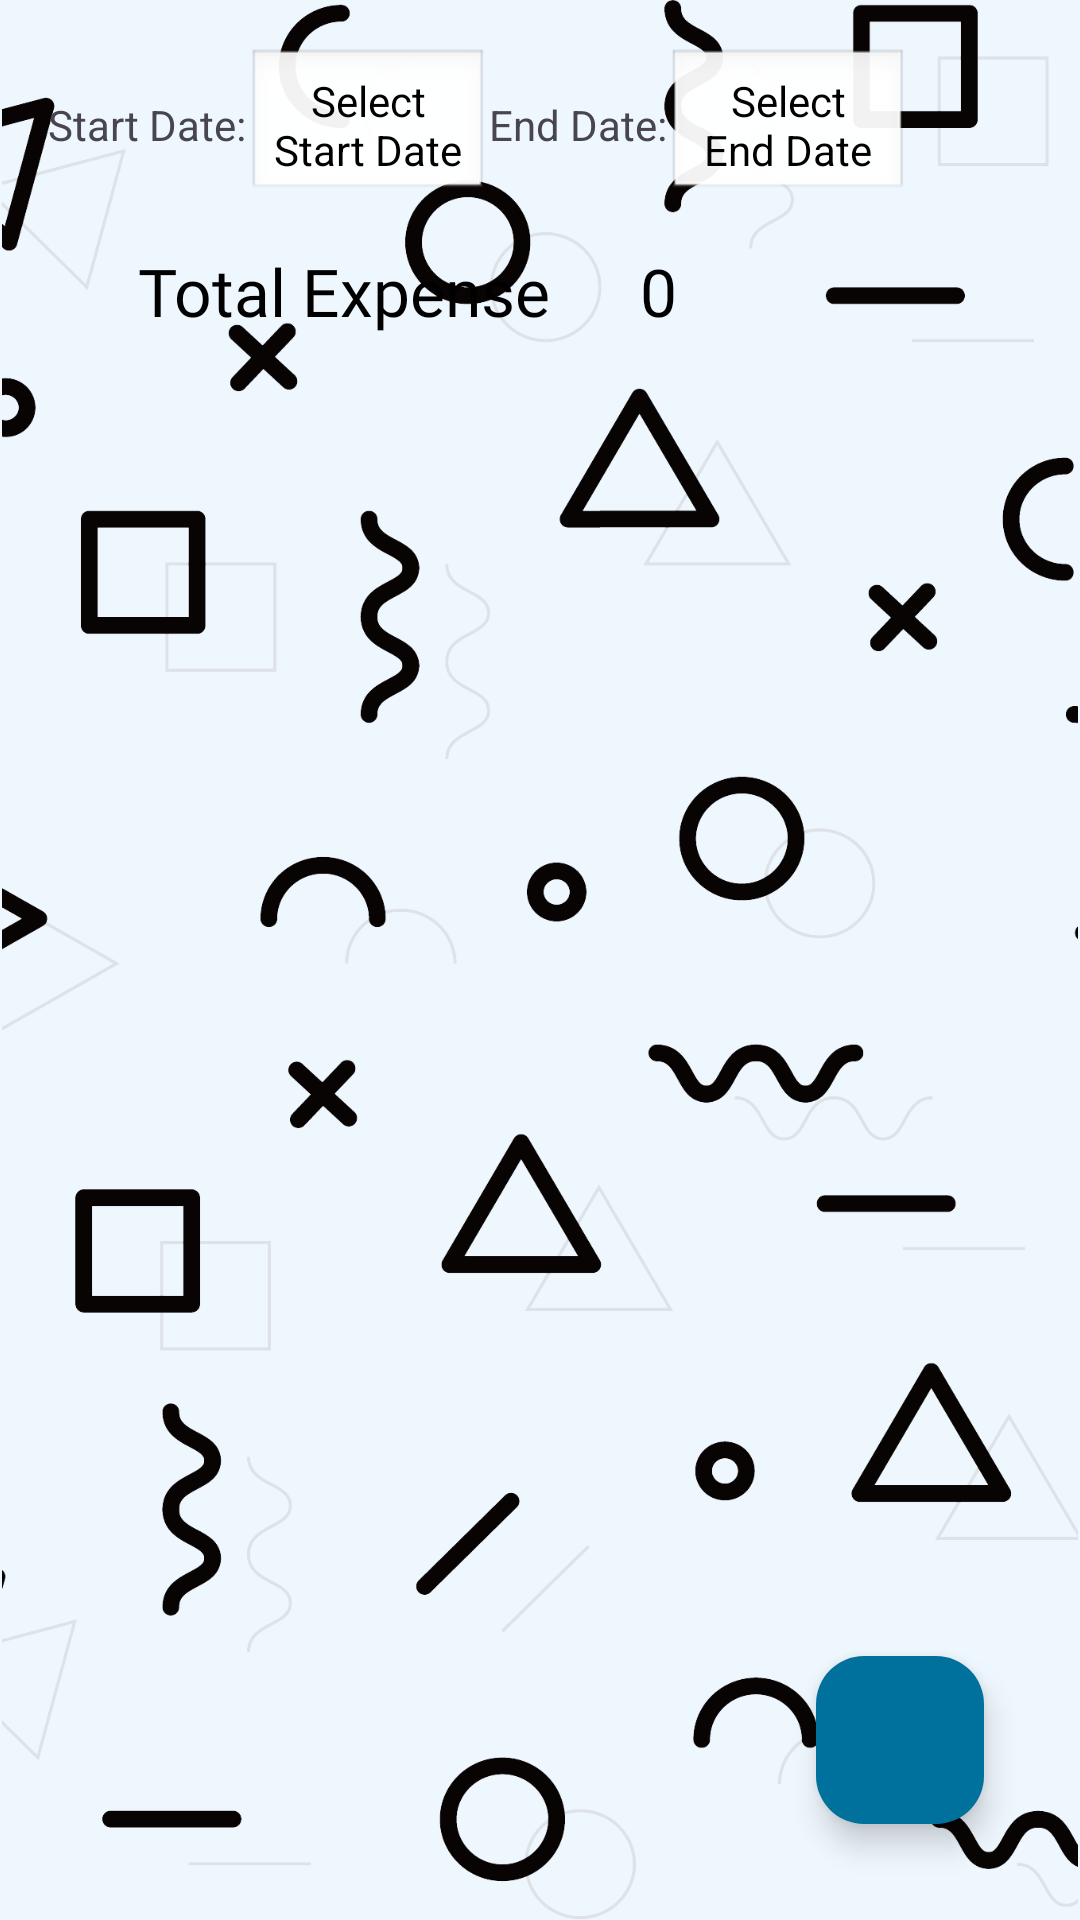

Produce the Android XML layout that renders to this screen, including the resource entries it uses.
<!-- AndroidManifest.xml: application theme Theme.H2OManager -->
<!-- res/layout/activity_expense.xml -->
<?xml version="1.0" encoding="utf-8"?>
<androidx.constraintlayout.widget.ConstraintLayout xmlns:android="http://schemas.android.com/apk/res/android"
    xmlns:app="http://schemas.android.com/apk/res-auto"
    xmlns:tools="http://schemas.android.com/tools"
    android:id="@+id/main"
    android:layout_width="match_parent"
    android:layout_height="match_parent"
    android:background="@color/Background"
    tools:context=".ExpenseActivity">


    <ImageView
        android:id="@+id/imageView19"
        android:layout_width="wrap_content"
        android:layout_height="wrap_content"
        app:layout_constraintBottom_toBottomOf="parent"
        app:layout_constraintEnd_toEndOf="parent"
        app:layout_constraintStart_toStartOf="parent"
        app:layout_constraintTop_toTopOf="parent"
        app:srcCompat="@drawable/mixback" />

    <LinearLayout
        android:layout_width="match_parent"
        android:layout_height="match_parent"
        android:orientation="vertical"
        android:padding="16dp">

        
        <LinearLayout
            android:layout_width="match_parent"
            android:layout_height="wrap_content"
            android:orientation="horizontal"
            android:gravity="center">

            <TextView
                android:layout_width="wrap_content"
                android:layout_height="wrap_content"
                android:text="Start Date:" />

            <TextView
                android:id="@+id/startDateTextView"
                android:layout_width="40dp"
                android:layout_height="wrap_content"
                android:layout_weight="1"
                android:padding="8dp"
                android:background="@android:drawable/edit_text"
                android:gravity="center"
                android:text="Select Start Date"
                android:textColor="#000000" />

            <TextView
                android:layout_width="wrap_content"
                android:layout_height="wrap_content"
                android:text="End Date:" />

            <TextView
                android:id="@+id/endDateTextView"
                android:layout_width="40dp"
                android:layout_height="wrap_content"
                android:layout_weight="1"
                android:padding="8dp"
                android:background="@android:drawable/edit_text"
                android:gravity="center"
                android:text="Select End Date"
                android:textColor="#000000" />

            <ImageView
                android:id="@+id/filterButton"
                android:layout_width="0dp"
                android:layout_height="30dp"
                android:layout_weight="1"
                android:contentDescription="@string/filter"
                app:srcCompat="@drawable/filter" />
        </LinearLayout>

       <LinearLayout
           android:layout_width="match_parent"
           android:layout_height="wrap_content">

           <TextView
               android:layout_width="wrap_content"
               android:layout_height="wrap_content"
               android:layout_marginTop="15dp"
               android:fontFamily="@font/adlam_display"
               android:layout_marginStart="30dp"
               android:text="Total Expense"
               android:textSize="22sp"
               android:textColor="@color/black" />
           <TextView
               android:id="@+id/totalExpenseTextView"
               android:layout_width="wrap_content"
               android:layout_height="wrap_content"
               android:layout_marginTop="15dp"
               android:fontFamily="@font/adlam_display"
               android:layout_marginStart="30dp"
               android:text="0"
               android:textSize="22sp"
               android:textColor="@color/black" />
       </LinearLayout>

        
        <androidx.recyclerview.widget.RecyclerView
            android:id="@+id/pendingRecyclerView"
            android:layout_width="match_parent"
            android:layout_height="match_parent"
            android:paddingTop="16dp" />



    </LinearLayout>


    <com.google.android.material.floatingactionbutton.FloatingActionButton
        android:id="@+id/AddExpense"
        android:layout_width="wrap_content"
        android:layout_height="wrap_content"
        android:layout_marginEnd="32dp"
        android:layout_marginBottom="32dp"
        android:clickable="true"
        android:contentDescription="do"
        app:backgroundTint="@color/brName"
        app:layout_constraintBottom_toBottomOf="parent"

        app:layout_constraintEnd_toEndOf="parent"
        app:srcCompat="@drawable/icons8_add">


    </com.google.android.material.floatingactionbutton.FloatingActionButton>

</androidx.constraintlayout.widget.ConstraintLayout>
<!-- resources referenced by this layout -->
<resources>
  <color name="Background">#EFF7FE</color>
  <color name="black">#FF000000</color>
  <color name="brName">#00719d</color>
  <!-- drawable mixback: png bitmap (drawable, 171244 bytes) -->
  <string name="filter">filter</string>
  <style name="Theme.H2OManager" parent="Base.Theme.H2OManager" />
  <style name="Base.Theme.H2OManager" parent="Theme.Material3.DayNight.NoActionBar">
          
          
      </style>
</resources>
